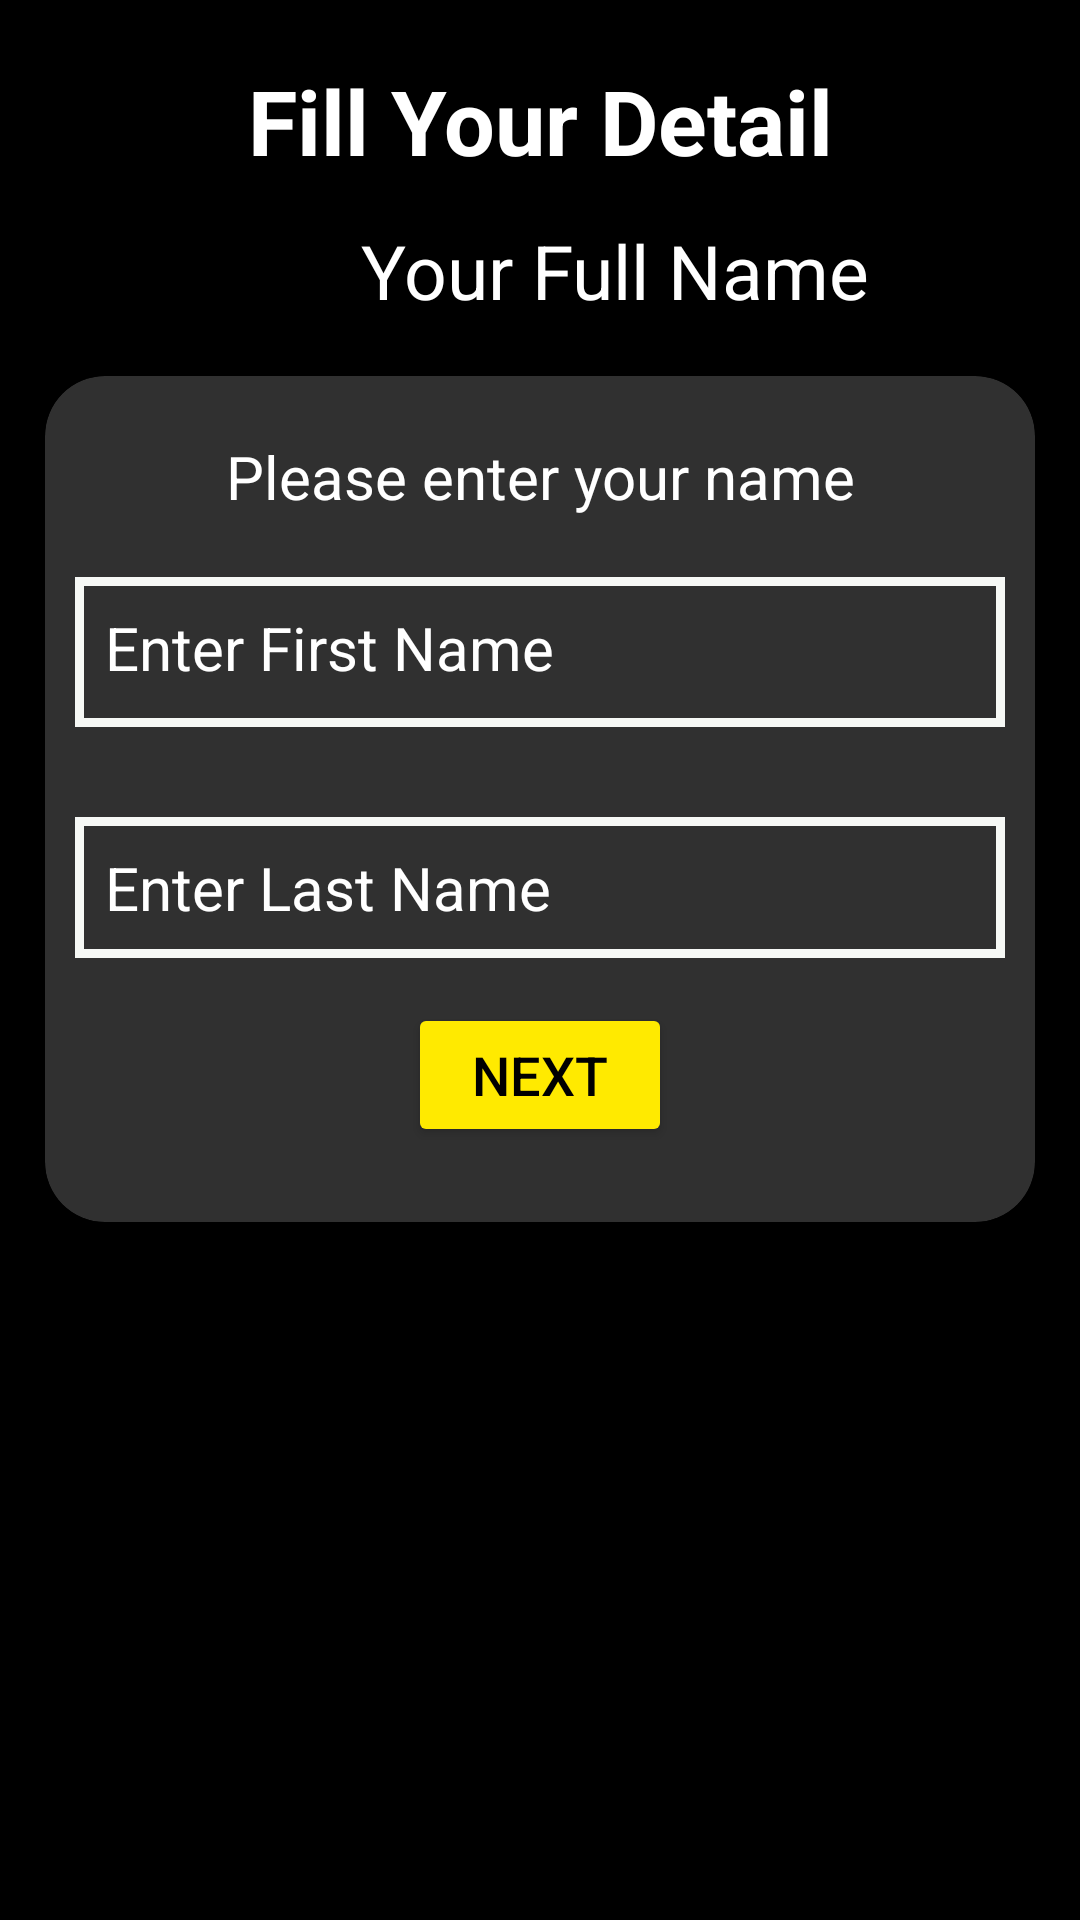

Android layout source for this screen:
<!-- AndroidManifest.xml: application theme Theme.Numerology -->
<!-- res/layout/activity_register.xml -->
<?xml version="1.0" encoding="utf-8"?>
<RelativeLayout xmlns:android="http://schemas.android.com/apk/res/android"
    xmlns:app="http://schemas.android.com/apk/res-auto"
    xmlns:tools="http://schemas.android.com/tools"
    android:layout_width="match_parent"
    android:layout_height="match_parent"
    android:background="@color/black"
    tools:context=".Register">
    

    <RelativeLayout
        android:layout_width="match_parent"
        android:layout_height="wrap_content"
        android:layout_marginTop="20dp"
        android:id="@+id/filldetail"
        android:layout_marginBottom="10dp"
        android:gravity="center">

        <TextView
            android:layout_width="match_parent"
            android:layout_height="wrap_content"
            android:text="Fill Your Detail"
            android:textAlignment="center"
            android:textColor="@color/white"
            android:textSize="30dp"
            android:textStyle="bold" />
    </RelativeLayout>

    
    <LinearLayout
        android:id="@+id/yourfullname"
        android:layout_width="match_parent"
        android:layout_height="wrap_content"
        android:layout_below="@id/filldetail"
        android:gravity="center"
        android:orientation="horizontal">


        <ImageView
            android:id="@+id/fullnamelableimage"
            android:layout_width="40dp"
            android:layout_height="40dp"
            android:src="@drawable/pencil"
            app:tint="@color/yello" />

        <TextView
            android:layout_width="wrap_content"
            android:layout_height="wrap_content"
            android:paddingStart="10dp"
            android:text="Your Full Name"
            android:textColor="@color/white"
            android:textSize="25dp" />
    </LinearLayout>
    <androidx.cardview.widget.CardView
        android:id="@+id/number1"
        android:layout_width="match_parent"
        android:layout_height="wrap_content"
        android:layout_below="@+id/yourfullname"
        android:layout_margin="15dp"
        android:padding="50dp"
        app:cardBackgroundColor="#30ffffff"
        app:cardCornerRadius="20dp">

        <LinearLayout
            android:layout_width="match_parent"
            android:layout_height="match_parent"
            android:orientation="vertical">

            <TextView
                android:layout_width="match_parent"
                android:layout_height="wrap_content"
                android:text="@string/enternametext"
                android:textAlignment="center"
                android:layout_marginTop="20dp"
                android:textColor="@color/white"
                android:textSize="20dp" />

            <RelativeLayout
                android:id="@+id/firstname"
                android:layout_width="match_parent"
                android:layout_height="50dp"
                android:layout_marginStart="10dp"
                android:layout_marginTop="20dp"
                android:layout_marginEnd="10dp"
                android:background="@drawable/solid_shap">

                <EditText
                    android:id="@+id/firstnameEdittext"
                    android:layout_width="match_parent"
                    android:layout_height="wrap_content"
                    android:background="@null"
                    android:hint="Enter First Name"
                    android:padding="10dp"
                    android:textColor="@color/white"
                    android:textColorHint="@color/white"
                    android:textSize="20dp" />


            </RelativeLayout>

            <RelativeLayout
                android:id="@+id/lastname"
                android:layout_width="match_parent"
                android:layout_height="wrap_content"
                android:layout_marginStart="10dp"
                android:layout_marginTop="30dp"
                android:layout_marginEnd="10dp"
                android:background="@drawable/solid_shap">

                <EditText
                    android:id="@+id/lastnameEdittext"
                    android:layout_width="match_parent"
                    android:layout_height="wrap_content"
                    android:background="@null"
                    android:hint="Enter Last Name"
                    android:padding="10dp"
                    android:textColor="@color/white"
                    android:textColorHint="@color/white"
                    android:textSize="20dp" />


            </RelativeLayout>
            
            <LinearLayout
                android:layout_width="match_parent"
                android:layout_height="wrap_content"
                android:layout_marginTop="10dp"
                android:gravity="center">

                <Button
                    android:id="@+id/save"
                    android:layout_width="wrap_content"
                    android:layout_height="wrap_content"
                    android:backgroundTint="@color/yello"
                    android:padding="5dp"
                    android:text="NEXT"
                    android:layout_marginTop="10dp"
                    android:layout_marginBottom="20dp"
                    android:textColor="@color/black"
                    android:textSize="18dp" />
            </LinearLayout>

        </LinearLayout>

    </androidx.cardview.widget.CardView>

</RelativeLayout>
<!-- resources referenced by this layout -->
<resources>
  <color name="black">#FF000000</color>
  <color name="white">#FFFFFFFF</color>
  <color name="yello" tools:ignore="MissingDefaultResource">#ffea00</color>
  <!-- drawable solid_shap (drawable) -->
  <?xml version="1.0" encoding="utf-8"?>
  <selector xmlns:android="http://schemas.android.com/apk/res/android">
      <item>
          <shape android:shape="rectangle">
              <stroke android:color="#F6F8F5" android:width="3dp"/>
          </shape>
      </item>
  </selector>
  <string name="enternametext">Please enter your name</string>
  <style name="Theme.Numerology" parent="Theme.AppCompat.DayNight.DarkActionBar">
          
          <item name="colorPrimary">@color/black</item>
          <item name="colorPrimaryVariant">@color/black</item>
          <item name="colorOnPrimary">@color/white</item>
          
          <item name="colorSecondary">@color/teal_200</item>
          <item name="colorSecondaryVariant">@color/teal_700</item>
          <item name="colorOnSecondary">@color/black</item>
          
          <item name="android:statusBarColor" tools:targetApi="l">?attr/colorPrimaryVariant</item>
          
      </style>
  <color name="teal_200">#FF03DAC5</color>
  <color name="teal_700">#FF018786</color>
</resources>
